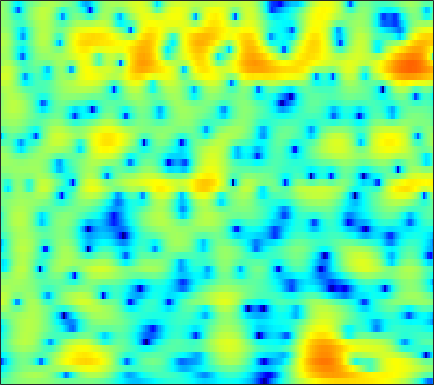

The table this chart was drawn from, first rows:
-3.1558, -2.6985, -2.1188, -1.5719, -1.1909, -0.72127, -0.30456, -0.025344, 0.30181, 0.57798, 0.8031, 0.94005, 1.0812, 1.1772, 1.2179, 1.2309, 1.2018, 1.1532, 1.0516, 0.90413, 0.71746, 0.55333, 0.30431, 0.027871
-5.659, -4.72, -3.592, -2.589, -1.911, -1.095, -0.3733, 0.1089, 0.6727, 1.15, 1.545, 1.792, 2.053, 2.243, 2.338, 2.4, 2.386, 2.325, 2.167, 1.917, 1.56, 1.209, 0.6119, -0.1663
-9.153, -8.068, -6.669, -5.357, -4.45, -3.353, -2.397, -1.778, -1.087, -0.5497, -0.1608, 0.0424, 0.2096, 0.2727, 0.2646, 0.2127, 0.1526, 0.1287, 0.1548, 0.2681, 0.4676, 0.6574, 0.9364, 1.216
-19.98, -15.43, -11.27, -8.261, -6.483, -4.577, -3.095, -2.227, -1.363, -0.8087, -0.5624, -0.5827, -0.8998, -1.605, -2.439, -4.087, -6.627, -9.528, -15.9, -16.16, -9.15, -5.785, -2.635, -0.3428
-8.69, -7.881, -6.653, -5.347, -4.395, -3.225, -2.207, -1.571, -0.9061, -0.457, -0.225, -0.1891, -0.3295, -0.6738, -1.05, -1.661, -2.311, -2.748, -3.13, -3.152, -2.765, -2.242, -1.342, -0.3192
-5.062, -4.222, -3.126, -2.084, -1.356, -0.4776, 0.2985, 0.7932, 1.325, 1.698, 1.905, 1.946, 1.845, 1.571, 1.26, 0.7263, 0.06076, -0.5225, -1.389, -2.308, -3.195, -3.739, -4.114, -3.872
-5.591, -4.272, -2.709, -1.347, -0.4395, 0.6135, 1.501, 2.053, 2.641, 3.06, 3.301, 3.359, 3.266, 2.974, 2.62, 1.954, 1.03, 0.1476, -1.326, -3.252, -5.838, -8.403, -12.65, -13.71
-7.271, -5.847, -4.11, -2.572, -1.535, -0.309, 0.7346, 1.391, 2.097, 2.621, 2.961, 3.101, 3.142, 3.014, 2.804, 2.375, 1.785, 1.254, 0.4402, -0.4676, -1.398, -2.053, -2.783, -3.282
-8.802, -7.048, -4.989, -3.218, -2.063, -0.7321, 0.3729, 1.069, 1.832, 2.415, 2.826, 3.027, 3.161, 3.144, 3.035, 2.769, 2.376, 2.001, 1.399, 0.7091, -0.04935, -0.6541, -1.508, -2.412
-6.955, -5.428, -3.69, -2.221, -1.268, -0.185, 0.7067, 1.265, 1.893, 2.389, 2.762, 2.958, 3.103, 3.115, 3.039, 2.828, 2.489, 2.141, 1.556, 0.8416, -0.02007, -0.7703, -1.923, -3.244
-1.699, -1.251, -0.6949, -0.2029, 0.1219, 0.4986, 0.8452, 1.099, 1.448, 1.795, 2.132, 2.359, 2.588, 2.709, 2.719, 2.608, 2.342, 2.037, 1.497, 0.7945, -0.09547, -0.8783, -2.095, -3.56
2.154, 1.957, 1.554, 0.9529, 0.3737, -0.5107, -1.302, -1.649, -1.548, -0.8579, 0.1051, 0.8185, 1.613, 2.162, 2.386, 2.435, 2.224, 1.927, 1.375, 0.6713, -0.0962, -0.6757, -1.45, -2.246
4.542, 4.088, 3.171, 1.784, 0.3233, -2.498, -7.27, -14.16, -14.09, -5.998, -2.094, -0.2956, 1.233, 2.062, 2.313, 2.227, 1.702, 1.033, -0.2281, -1.806, -3.467, -4.482, -4.926, -4.294
3.763, 3.586, 3.152, 2.518, 1.937, 1.054, 0.2343, -0.1679, -0.2895, -0.009951, 0.492, 0.8722, 1.23, 1.313, 1.165, 0.6761, -0.2074, -1.2, -3.042, -5.69, -9.576, -13.09, -13.55, -9.312
2.111, 2.204, 2.217, 2.134, 2.026, 1.858, 1.698, 1.584, 1.457, 1.362, 1.253, 1.146, 0.9436, 0.6342, 0.3251, -0.2114, -0.8992, -1.49, -2.327, -3.176, -3.845, -4.176, -4.302, -4.014
1.119, 1.25, 1.415, 1.565, 1.669, 1.806, 1.902, 1.929, 1.904, 1.811, 1.621, 1.404, 1.017, 0.5419, 0.1325, -0.4712, -1.063, -1.461, -1.909, -2.216, -2.373, -2.412, -2.334, -2.159
-0.4398, -0.4262, -0.1578, 0.3629, 0.8473, 1.49, 2.037, 2.364, 2.634, 2.67, 2.485, 2.187, 1.568, 0.7017, -0.1038, -1.307, -2.539, -3.347, -3.988, -3.911, -3.332, -2.702, -1.829, -1.116
-7.301, -8.722, -7.474, -4.336, -2.191, 0.02037, 1.592, 2.452, 3.213, 3.521, 3.434, 3.111, 2.312, 1.016, -0.3295, -2.798, -6.637, -11.37, -29.42, -12.75, -6.874, -4.271, -1.899, -0.3297
-8.354, -9.218, -8.146, -5.404, -3.405, -1.186, 0.5436, 1.504, 2.363, 2.833, 2.898, 2.689, 2.088, 1.121, 0.1596, -1.38, -3, -4.098, -5.038, -4.984, -4.164, -3.261, -2.055, -0.8655
-5.221, -4.808, -3.889, -2.64, -1.62, -0.3089, 0.8916, 1.627, 2.333, 2.764, 2.884, 2.762, 2.33, 1.616, 0.8935, -0.2524, -1.575, -2.665, -4.075, -5.237, -5.773, -5.552, -4.564, -3.041
-9.697, -7.774, -5.156, -2.916, -1.487, 0.137, 1.411, 2.147, 2.904, 3.342, 3.481, 3.403, 3.038, 2.377, 1.686, 0.4464, -1.229, -2.816, -5.727, -10.38, -21.41, -20.66, -10.26, -5.572
-11.82, -9.042, -5.821, -3.301, -1.812, -0.184, 1.055, 1.76, 2.469, 2.887, 3.04, 2.994, 2.719, 2.202, 1.677, 0.7706, -0.304, -1.216, -2.525, -3.671, -4.352, -4.355, -3.763, -2.648
-4.858, -4.16, -3.018, -1.823, -0.9353, 0.1124, 0.9692, 1.506, 1.996, 2.28, 2.358, 2.271, 1.994, 1.543, 1.107, 0.4579, -0.2364, -0.7581, -1.328, -1.745, -1.939, -1.945, -1.693, -1.318
-3.031, -2.366, -1.409, -0.4522, 0.2218, 1.017, 1.673, 2.05, 2.378, 2.502, 2.409, 2.2, 1.733, 1.076, 0.4631, -0.4647, -1.465, -2.148, -2.869, -3.237, -3.162, -2.859, -2.26, -1.615
-3.824, -2.522, -1.004, 0.2929, 1.089, 1.954, 2.615, 2.932, 3.191, 3.21, 2.973, 2.635, 1.922, 0.8939, -0.1209, -1.891, -4.198, -6.376, -9.743, -11.25, -9.012, -6.774, -4.412, -2.656
-4.845, -2.995, -1.104, 0.3381, 1.196, 2.088, 2.721, 3.036, 3.266, 3.267, 3.041, 2.707, 2.023, 1.027, 0.05492, -1.601, -3.777, -5.782, -8.557, -9.819, -8.146, -6.315, -4.31, -2.74
-2.541, -1.678, -0.6034, 0.31, 0.8938, 1.553, 2.026, 2.32, 2.527, 2.575, 2.466, 2.264, 1.866, 1.31, 0.8043, 0.03469, -0.8128, -1.391, -2.093, -2.483, -2.579, -2.519, -2.359, -2.131
-0.7501, -0.5164, -0.1552, 0.2664, 0.5918, 1.008, 1.406, 1.633, 1.859, 1.967, 1.948, 1.882, 1.731, 1.542, 1.376, 1.129, 0.9106, 0.7025, 0.4279, 0.111, -0.295, -0.6744, -1.224, -2.031
-0.3554, -0.6631, -0.9668, -0.9211, -0.626, -0.06022, 0.6497, 1.012, 1.364, 1.478, 1.343, 1.201, 0.9951, 0.9849, 1.123, 1.48, 1.911, 2.13, 2.355, 2.276, 1.916, 1.453, 0.4818, -1.018
-1.837, -3.618, -7.009, -9.428, -7.28, -3.449, -0.8976, 0.2493, 0.9625, 0.7621, -0.2784, -1.698, -4.178, -5.276, -3.68, -0.6702, 1.617, 2.856, 3.906, 4.373, 4.38, 4.082, 3.22, 2.026
-2.247, -3.216, -4.802, -5.569, -4.649, -2.57, -0.8265, 0.04965, 0.5851, 0.3059, -0.8115, -2.223, -4.568, -5.557, -4.086, -1.17, 1.08, 2.368, 3.397, 3.937, 3.985, 3.723, 3.169, 2.219
-1.073, -0.9123, -0.7481, -0.5394, -0.317, 0.09904, 0.5102, 0.7795, 0.9313, 0.9267, 0.7492, 0.5763, 0.4273, 0.4625, 0.6948, 1.151, 1.648, 1.947, 2.163, 2.123, 1.758, 1.315, 0.4741, -0.5954
0.2931, 0.5192, 0.7442, 0.9403, 1.044, 1.179, 1.278, 1.355, 1.377, 1.418, 1.458, 1.479, 1.522, 1.59, 1.657, 1.727, 1.777, 1.696, 1.493, 1.036, 0.3147, -0.4251, -1.869, -3.604
1.465, 1.525, 1.522, 1.466, 1.398, 1.264, 1.12, 1.003, 0.9321, 0.8839, 0.9357, 1.003, 1.145, 1.335, 1.45, 1.573, 1.627, 1.577, 1.384, 0.9631, 0.3019, -0.4312, -1.727, -3.587
1.927, 1.747, 1.452, 1.041, 0.68, 0.1127, -0.5037, -0.9545, -1.412, -1.631, -1.553, -1.285, -0.7683, -0.2038, 0.2151, 0.7153, 1.073, 1.312, 1.45, 1.466, 1.276, 1.002, 0.512, -0.2316
0.8346, 0.5237, 0.1015, -0.4817, -1.106, -2.268, -3.905, -5.499, -7.942, -9.34, -8.33, -6.715, -4.739, -3.226, -2.308, -1.32, -0.49, 0.07056, 0.7547, 1.359, 1.841, 2.131, 2.331, 2.46
-3.58, -3.207, -2.644, -2.394, -2.593, -3.499, -5.221, -7.3, -11.03, -14.28, -12.05, -9.492, -7.297, -6.059, -5.576, -5.106, -4.311, -3.471, -1.952, -0.4302, 0.9861, 1.869, 2.783, 3.469
-12.37, -7.548, -4.257, -2.641, -2.05, -1.868, -2.27, -2.682, -3.534, -4.195, -4.666, -5.08, -5.82, -7.249, -9.159, -13.84, -19.55, -13.27, -6.914, -3.154, -0.5603, 0.8498, 2.322, 3.294
-2.358, -1.913, -1.147, -0.45, -0.08574, 0.1765, 0.1773, 0.02338, -0.3284, -0.8467, -1.494, -2.109, -3.115, -4.414, -5.486, -6.833, -7.171, -6.466, -4.62, -2.628, -0.9416, 0.1285, 1.307, 2.164
0.5928, 0.7766, 1.034, 1.31, 1.458, 1.563, 1.557, 1.419, 1.176, 0.7655, 0.2236, -0.2152, -0.8854, -1.589, -2.07, -2.572, -2.794, -2.79, -2.501, -1.988, -1.386, -0.8852, -0.2606, 0.3124
1.207, 1.56, 1.981, 2.31, 2.479, 2.591, 2.584, 2.475, 2.23, 1.858, 1.347, 0.9107, 0.2312, -0.4995, -1.083, -1.845, -2.566, -2.994, -3.434, -3.555, -3.352, -3.022, -2.484, -1.84
1.019, 1.673, 2.393, 2.892, 3.156, 3.352, 3.356, 3.288, 3.008, 2.594, 2.047, 1.504, 0.665, -0.3452, -1.238, -2.635, -4.31, -5.767, -7.765, -9.245, -8.94, -7.746, -5.823, -4.222
0.5367, 1.462, 2.363, 2.987, 3.285, 3.487, 3.483, 3.357, 3.052, 2.575, 1.957, 1.397, 0.4998, -0.6105, -1.608, -3.265, -5.405, -7.585, -11.78, -17.93, -16.06, -11.59, -7.58, -5.019
0.6126, 1.453, 2.248, 2.751, 2.932, 2.963, 2.804, 2.521, 2.065, 1.488, 0.8031, 0.28, -0.4806, -1.301, -1.956, -2.909, -3.993, -4.732, -5.699, -6.226, -6.024, -5.467, -4.302, -3.145
1.882, 2.323, 2.732, 2.852, 2.778, 2.45, 1.864, 1.31, 0.3812, -0.6026, -1.518, -2.123, -2.671, -2.976, -3.108, -3.219, -3.332, -3.449, -3.472, -3.457, -3.271, -2.968, -2.421, -1.712
3.71, 3.853, 3.864, 3.618, 3.258, 2.498, 1.328, 0.2161, -1.678, -4.1, -6.7, -8.058, -8.048, -6.62, -5.522, -4.417, -3.663, -3.451, -3.294, -3.238, -3.197, -3.03, -2.669, -1.864
4.735, 4.879, 4.814, 4.504, 4.035, 3.084, 1.741, 0.3798, -2.03, -5.295, -10, -14.31, -12.34, -8.057, -5.946, -4.263, -3.508, -3.324, -3.913, -5.076, -6.664, -7.713, -7.166, -5.049
3.52, 4.007, 4.318, 4.205, 3.855, 3.035, 1.944, 0.9891, -0.5263, -2.001, -3.126, -3.613, -3.707, -3.205, -2.756, -2.186, -2.068, -2.219, -3.09, -4.941, -8.27, -11.25, -10.92, -6.22
1.402, 2.158, 2.673, 2.568, 2.186, 1.26, -0.005896, -1.14, -2.696, -3.993, -4.571, -4.363, -3.771, -2.821, -2.161, -1.384, -0.9129, -0.7593, -0.7096, -0.9414, -1.31, -1.375, -1.19, -0.5933
1.429, 1.725, 1.716, 1.197, 0.5163, -0.8061, -2.799, -5.052, -8.876, -14.89, -17.4, -12.11, -7.626, -4.76, -3.163, -1.61, -0.4484, 0.03215, 0.5845, 0.9247, 1.131, 1.171, 1.351, 1.376
2.428, 2.36, 1.947, 1.249, 0.4455, -0.9349, -2.749, -4.322, -6.661, -8.677, -9.092, -7.998, -6.022, -3.905, -2.53, -0.975, 0.2614, 0.9887, 1.593, 1.958, 2.093, 1.996, 1.657, 1.15
3.168, 3.003, 2.562, 1.844, 1.098, -0.2085, -1.762, -2.905, -4.309, -5.374, -5.692, -5.388, -4.127, -2.582, -1.386, 0.03528, 1.222, 2.01, 2.672, 2.968, 2.874, 2.593, 1.693, 0.3008
2.666, 2.572, 2.204, 1.434, 0.6405, -0.7821, -2.639, -4.4, -7.59, -11.73, -14.07, -11.55, -7.164, -3.95, -2.067, -0.1009, 1.331, 2.117, 2.881, 3.22, 3.165, 2.87, 2.177, 1.022
1.341, 1.373, 1.065, 0.4136, -0.2992, -1.516, -3.09, -4.506, -6.831, -9.25, -10.17, -9.075, -6.224, -3.611, -2.003, -0.2093, 1.128, 1.833, 2.497, 2.848, 2.896, 2.704, 2.263, 1.601
0.7165, 0.7268, 0.4272, -0.1166, -0.6861, -1.583, -2.551, -3.299, -3.995, -4.31, -4.083, -3.582, -2.568, -1.356, -0.4145, 0.7198, 1.693, 2.254, 2.755, 3.002, 2.97, 2.772, 2.222, 1.425
1.004, 0.8398, 0.3609, -0.4637, -1.275, -2.552, -3.864, -4.684, -5.144, -4.747, -3.75, -2.76, -1.482, -0.2106, 0.6659, 1.676, 2.503, 3.007, 3.463, 3.646, 3.545, 3.288, 2.646, 1.601
1.261, 0.9538, 0.1895, -1.082, -2.431, -4.957, -8.819, -13.11, -17.84, -11.33, -6.794, -4.456, -2.208, -0.5302, 0.4548, 1.522, 2.335, 2.827, 3.307, 3.578, 3.632, 3.494, 3.083, 2.342
0.9883, 0.688, -0.0521, -1.141, -2.201, -3.991, -6.084, -7.536, -8.365, -7.338, -5.516, -4.239, -2.782, -1.662, -0.9707, -0.2068, 0.4476, 0.8718, 1.407, 1.905, 2.31, 2.516, 2.626, 2.54
